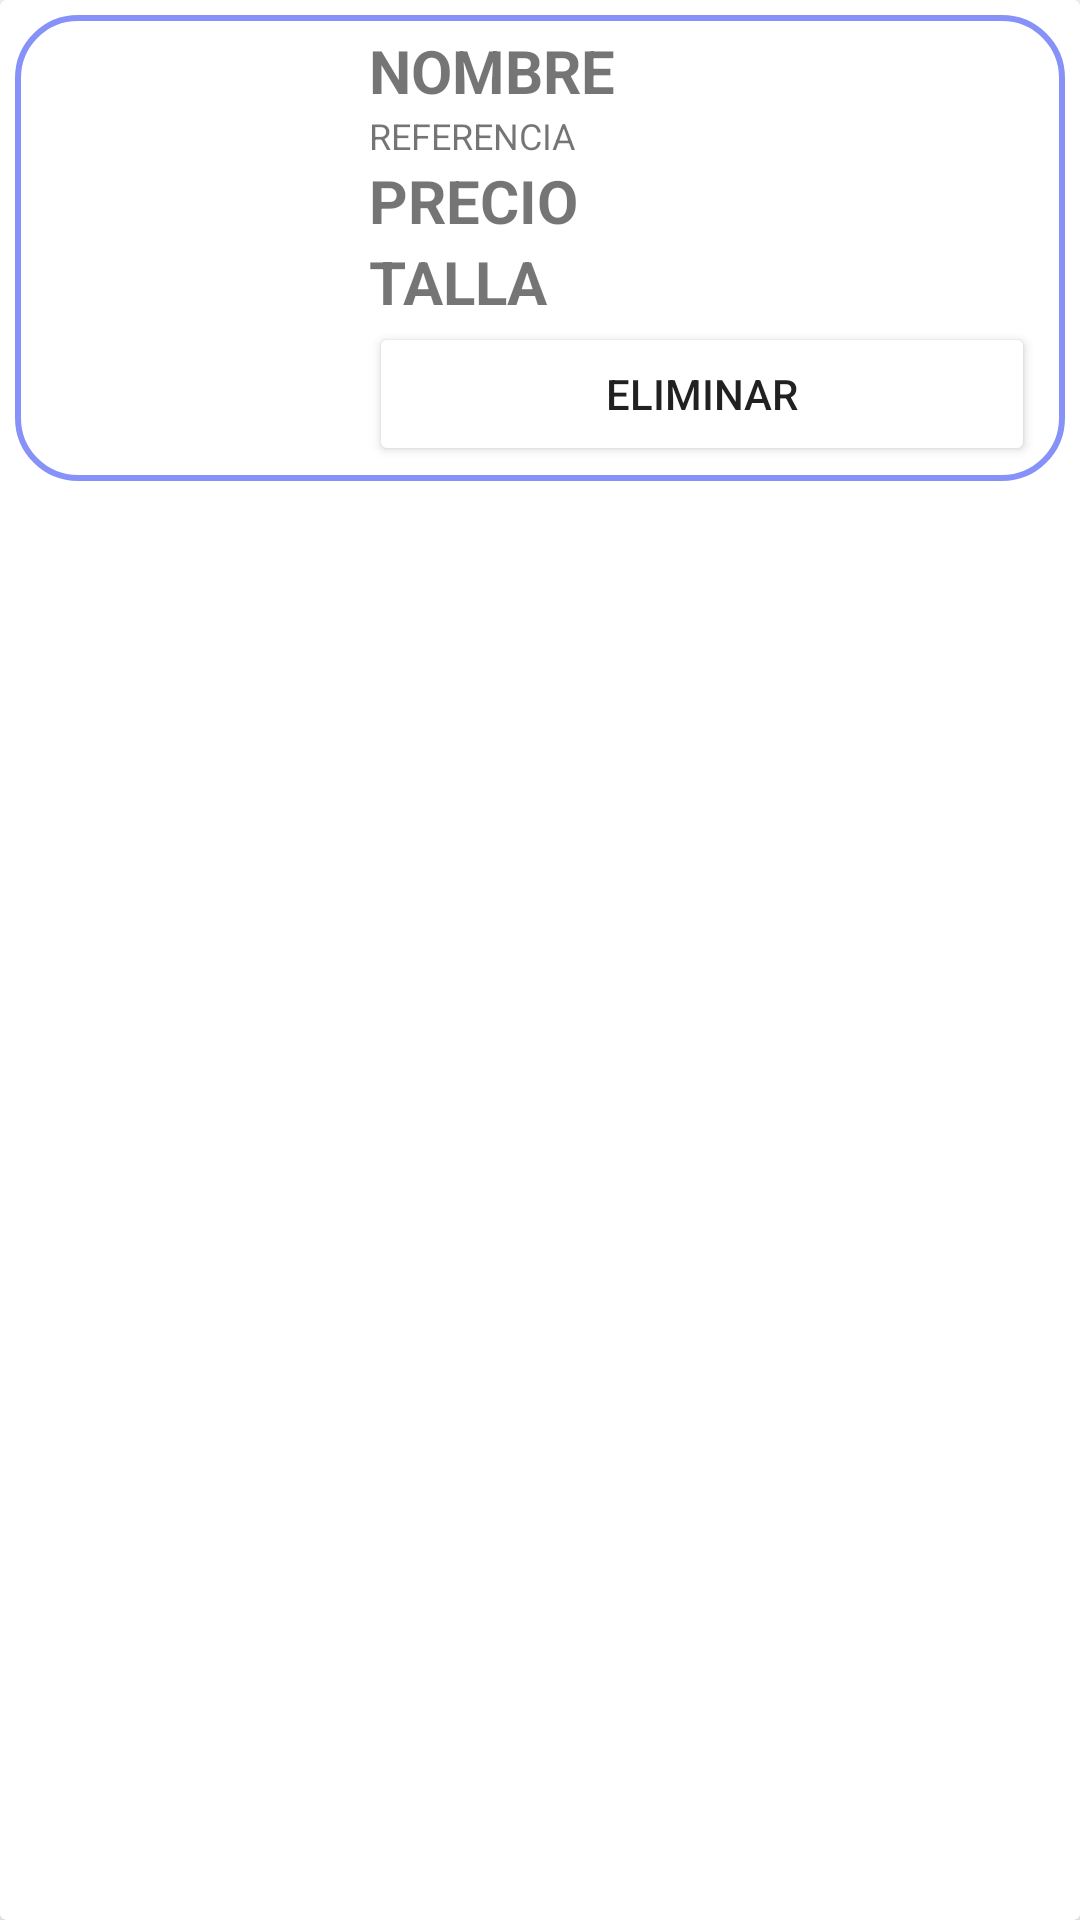

The Android layout XML behind this screen, and the referenced resources:
<!-- AndroidManifest.xml: application theme Theme.BasicClothingProject -->
<!-- res/layout/activity_cart_list.xml -->
<?xml version="1.0" encoding="utf-8"?>
<androidx.cardview.widget.CardView xmlns:android="http://schemas.android.com/apk/res/android"
    xmlns:app="http://schemas.android.com/apk/res-auto"
    xmlns:tools="http://schemas.android.com/tools"
    android:layout_width="match_parent"
    android:layout_height="wrap_content"
    tools:context=".CartList">

    <LinearLayout
        android:layout_width="match_parent"
        android:layout_height="wrap_content"
        android:layout_margin="5dp"
        android:orientation="horizontal"
        app:cardCornerRadius="20dp"
        android:background="@drawable/button_bkg">

        <ImageView
            android:id="@+id/foto"
            android:layout_width="100dp"
            android:layout_height="match_parent"
            android:layout_marginLeft="8dp"
            android:layout_marginRight="5dp"
            android:layout_marginTop="8dp"
            android:layout_marginBottom="8dp"
            android:scaleType="centerCrop"
            tools:srcCompat="@tools:sample/avatars" />

        <LinearLayout
            android:layout_width="match_parent"
            android:layout_height="wrap_content"
            android:layout_margin="5dp"
            android:orientation="vertical">

            <TextView
                android:id="@+id/textViewNombre"
                android:layout_width="match_parent"
                android:layout_height="wrap_content"
                android:text="NOMBRE"
                android:textSize="20dp"
                android:textStyle="bold" />

            <TextView
                android:id="@+id/textViewReferencia"
                android:layout_width="match_parent"
                android:layout_height="wrap_content"
                android:text="REFERENCIA"
                android:textSize="12dp"
                tools:ignore="TextSizeCheck" />

            <TextView
                android:id="@+id/textViewPrecio"
                android:layout_width="match_parent"
                android:layout_height="wrap_content"
                android:text="PRECIO"
                android:textSize="20dp"
                android:textStyle="bold" />

            <TextView
                android:id="@+id/textViewTalla"
                android:layout_width="match_parent"
                android:layout_height="wrap_content"
                android:text="TALLA"
                android:textSize="20dp"
                android:textStyle="bold" />

            <Button
                android:id="@+id/btnRemove"
                android:layout_width="match_parent"
                android:layout_height="wrap_content"
                android:text="ELIMINAR"
                android:layout_marginRight="5dp"
                android:backgroundTint="@color/red"/>

        </LinearLayout>
    </LinearLayout>
</androidx.cardview.widget.CardView>
<!-- resources referenced by this layout -->
<resources>
  <!-- drawable button_bkg (drawable) -->
  <?xml version="1.0" encoding="utf-8"?>
  <shape xmlns:android="http://schemas.android.com/apk/res/android"
      android:shape="rectangle">
  
      <solid android:color="@color/white" />
      <corners android:radius="20dp" />
      <stroke android:color="@color/purple"
          android:width="2dp" />
  </shape>
  <style name="Theme.BasicClothingProject" parent="Theme.MaterialComponents.DayNight.NoActionBar">
          
          <item name="colorPrimary">@color/purple</item>
          <item name="colorPrimaryVariant">@color/purple</item>
          <item name="colorOnPrimary">@color/white</item>
          
          <item name="colorSecondary">@color/teal_200</item>
          <item name="colorSecondaryVariant">@color/teal_700</item>
          <item name="colorOnSecondary">@color/black</item>
          
          <item name="android:statusBarColor">?attr/colorPrimaryVariant</item>
          
      </style>
  <color name="white">#FFFFFFFF</color>
  <color name="purple">#8692f7</color>
  <color name="teal_200">#FF03DAC5</color>
  <color name="teal_700">#FF018786</color>
  <color name="black">#FF000000</color>
</resources>
